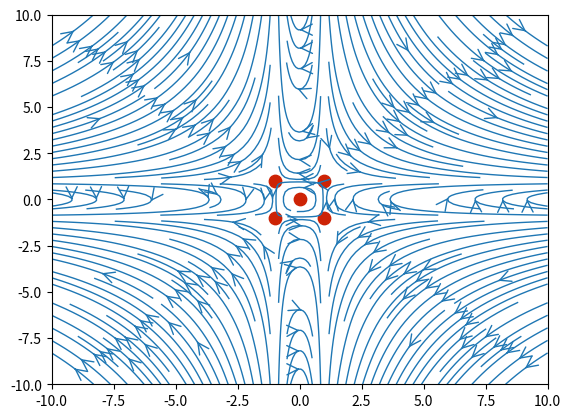
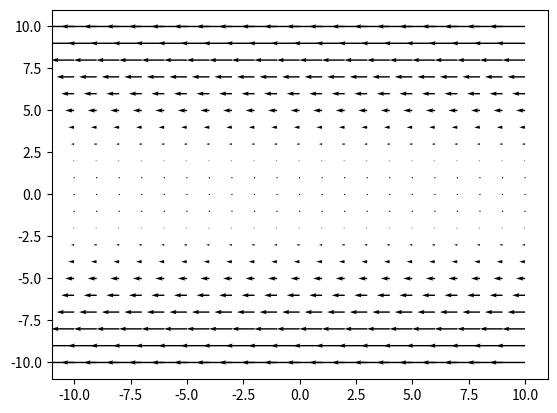
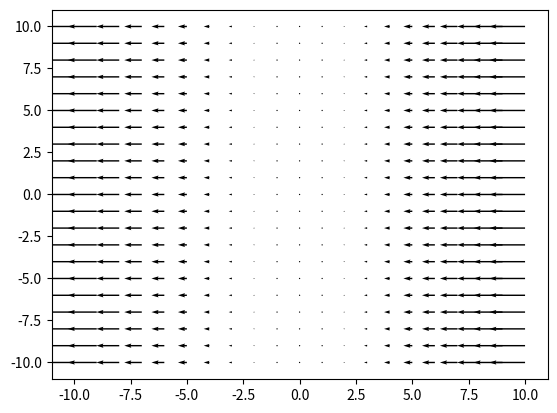
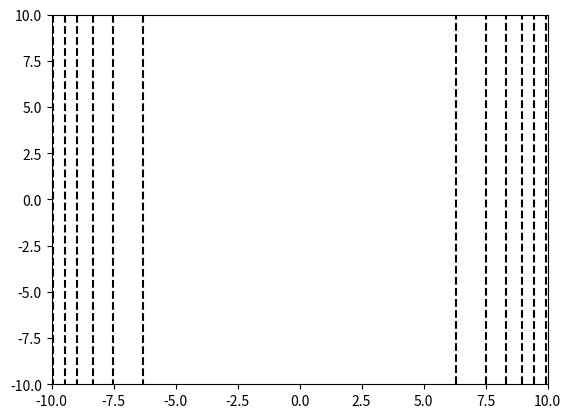

Here is the Python script that generated these plots, in order:
# Math and plotting libraries:

import sympy
from sympy.physics.vector import *
from sympy import Curve, line_integrate, E, ln, diff
import numpy as np
import matplotlib.pyplot as plt

# Establish coordinates for calculus
R = ReferenceFrame('R')
x, y = R[0], R[1]

# Establish coordinates for plots
X, Y = np.meshgrid(np.arange(-10, 11), np.arange(-10, 11))


# ~~~~~~~~~~~~~~~~~~~~~
# LOTS OF BORING STUFF:
# ~~~~~~~~~~~~~~~~~~~~~

# Turn a 2-D vector to a tuple
def vector_components(vectorField):
    return vectorField.dot(R.x), vectorField.dot(R.y)


# Apply a field to a discrete set of points X, Y
def discretize_field(field):
    computeVector = sympy.lambdify((x, y), field)
    return computeVector(X, Y)


def plot_streamlines(vectorField):
    data = discretize_field(vector_components(vectorField))
    plt.figure()
    plt.streamplot(X, Y, data[0], data[1], density=2, linewidth=1, arrowsize=2, arrowstyle='->')


# Return a scalar potential function of a vector field
def integrateGradient(gradientField):
    return sympy.integrate(gradientField.dot(R.x), x) + sympy.integrate(gradientField.dot(R.y), y).subs(x, 0)


# ~~~~~~~~~~~~~~~~~~~~~
# THE FUN STARTS HERE!
# ~~~~~~~~~~~~~~~~~~~~~

# The given vector field. (Read R.x and R.y like the unit vectors i-hat and j-hat.)
u, v = (-2 * y * (1 - x ** 2)), (2 * x * (1 - y ** 2))
velocity = u * R.x + v * R.y

# Plot the vector field:
plot_streamlines(velocity)

# Find the stagnation points.
# The solve(v) function gives solutions for v = 0
stagPoints = sympy.solve(vector_components(velocity), [x, y])
for (x_point, y_point) in stagPoints:
    plt.scatter(x_point, y_point, color='#CD2305', s=80, marker='o')

# Does the field satisfy conservation of mass for an incompressible flow?
print(f"The divergence of the field is {divergence(velocity, R)}.")

# Is it a potential flow?
print(f"The vorticity of the field is {curl(velocity, R)}.")

# Find the stream function
u, v = velocity.dot(R.x), velocity.dot(R.y)
streamField = u * R.y - v * R.x
print(f"Stream function {integrateGradient(streamField)}")

plt.show()

# Establish coordinates for calculus
R = ReferenceFrame('R')
x, y = R[0], R[1]

# Establish coordinates for plots
X, Y = np.meshgrid(np.arange(-10, 11), np.arange(-10, 11))


# ~~~~~~~~~~~~~~~~~~~~~
# LOTS OF BORING STUFF:
# ~~~~~~~~~~~~~~~~~~~~~

# Turn a 2-D vector to a tuple
def vector_components(vectorField):
    return (vectorField.dot(R.x), vectorField.dot(R.y))


# Return a scalar potential function of a vector field
def integrateGradient(gradientField):
    return sympy.integrate(gradientField.dot(R.x), x) + sympy.integrate(gradientField.dot(R.y), y).subs(x, 0)


# Apply a field to a discrete set of points X, Y
def discretize_field(field):
    computeVector = sympy.lambdify((x, y), field)
    return computeVector(X, Y)


def plot_vector_field(vectorField):
    data = discretize_field(vector_components(vectorField))
    plt.figure()
    plt.quiver(X, Y, data[0], data[1])


def plot_contour(scalarField):
    data = discretize_field(scalarField)
    plt.figure()
    plt.contour(X, Y, data, 6, colors='k')


# ~~~~~~~~~~~~~~~~~~~~~
# THE FUN STARTS HERE!
# ~~~~~~~~~~~~~~~~~~~~~

# ~~~~~~~~~~~~~~~~~~~~~
# Example 2:
# ~~~~~~~~~~~~~~~~~~~~~

psi = -(y ** 3) / 3  # Stream function
u, v = diff(psi, y), -diff(psi, x)
velocity = u * R.x + v * R.y

# Plot
plot_vector_field(velocity)
print("Divergence:", divergence(velocity, R), "Curl:", curl(velocity, R), ".")

# Find the circulation around a box
from sympy.abc import t

circulationfun = curl(velocity, R).dot(R.z)
l1, l2, l3, l4 = Curve([1, t], (t, 0, 1)), Curve([-t, 1], (t, 0, 1)), Curve([0, -t], (t, 0, 1)), Curve([t, 0],
                                                                                                       (t, 0, 1));
circulation = line_integrate(circulationfun, l1, [x, y]) + line_integrate(circulationfun, l2, [x, y]) + line_integrate(
    circulationfun, l3, [x, y]) + line_integrate(circulationfun, l4, [x, y])
print(f"The total circulation around the curve is {circulation}")

# ~~~~~~~~~~~~~~~~~~~~~
# Example 3:
# ~~~~~~~~~~~~~~~~~~~~~

phi = -(x ** 3) / 3  # Velocity potential
velocity = gradient(phi, R)

# Plot
plot_vector_field(velocity)
print("Divergence:", divergence(velocity, R), "Curl:", curl(velocity, R), ".")

# Derive the pressure field
rho = 1.225  # density of air
u, v = velocity.dot(R.x), velocity.dot(R.y)
pressure = integrateGradient(-rho * (u * diff(u, x) * R.x + v * diff(v, y) * R.y))

# Plot the relative pressure
plot_contour(pressure)

plt.show()
